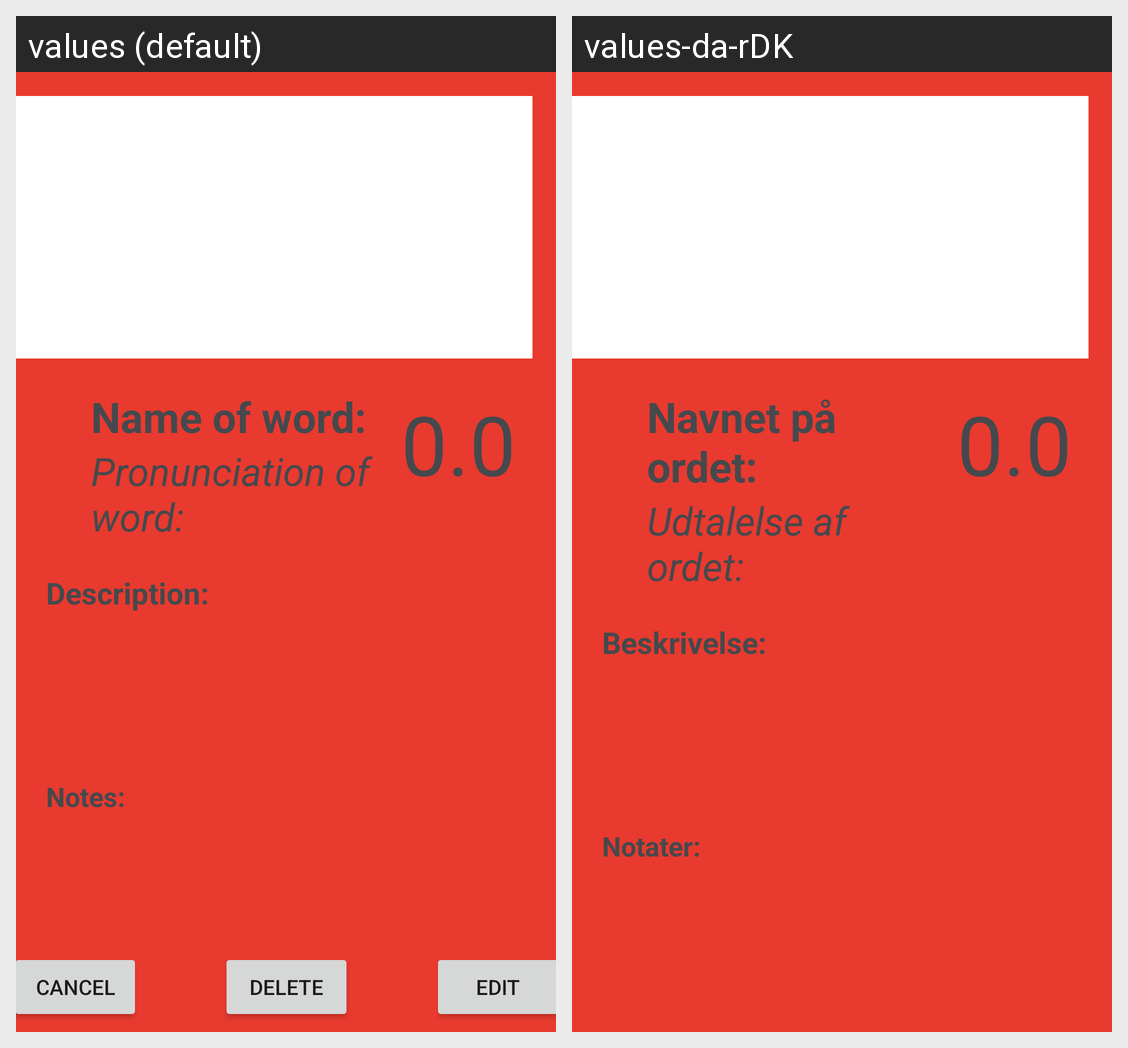

The same Android screen rendered under two of its app's locales, left to right. List the strings drawn on it with the default value and each locale's translation.
Android screen res/layout/activity_details.xml rendered under 2 locales, left to right: values (default), values-da-rDK. Device: Nexus 5 (rendered at 1080×1920; each locale shown at half size, 540×960, under a caption strip naming it); theme ABstheme.
Strings drawn on this screen, with the default value and each locale's value (text and hints the layout hard-codes, and strings that could not be matched under every locale, appear in the picture but are not listed):

wordName
  values: Name of word:
  values-da-rDK: Navnet på ordet:

wordPronunciation
  values: Pronunciation of word:
  values-da-rDK: Udtalelse af ordet:

TVUserRating
  values: 0.0
  values-da-rDK: 0.0  [not translated; the default value is used]

wordDescription
  values: Description:
  values-da-rDK: Beskrivelse:

notes
  values: Notes:
  values-da-rDK: Notater:
